Image classification data set "preprocessed_dataset" (mdfirozwadud/alzheimers-detection-cnn on GitHub). Class labels (4): mild demented, moderate demented, non demented, very mild demented.

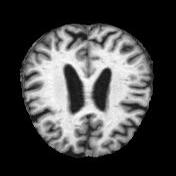
Label: very mild demented

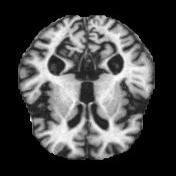
Label: moderate demented

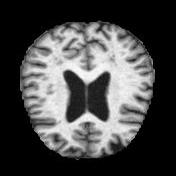
Label: non demented

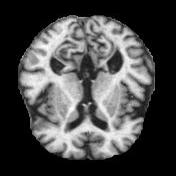
Label: mild demented

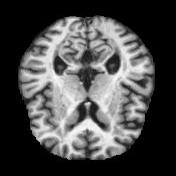
Label: very mild demented

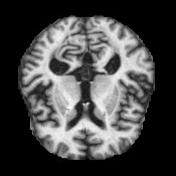
Label: moderate demented
